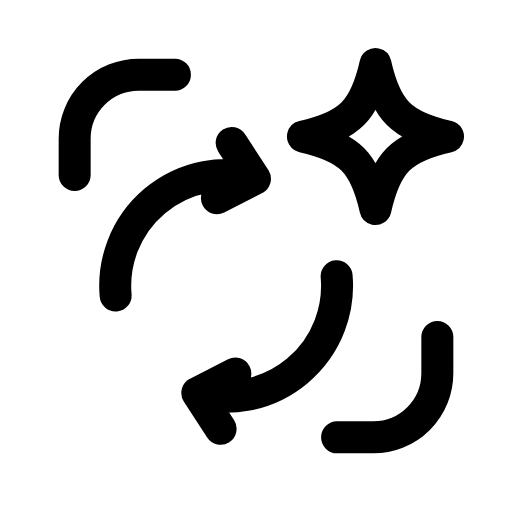
t = 0.00 s
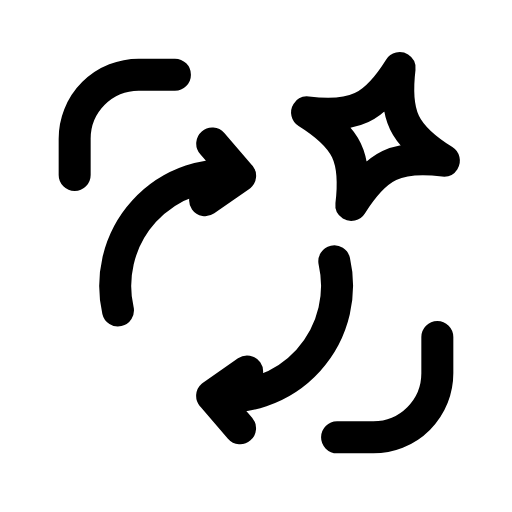
t = 0.32 s
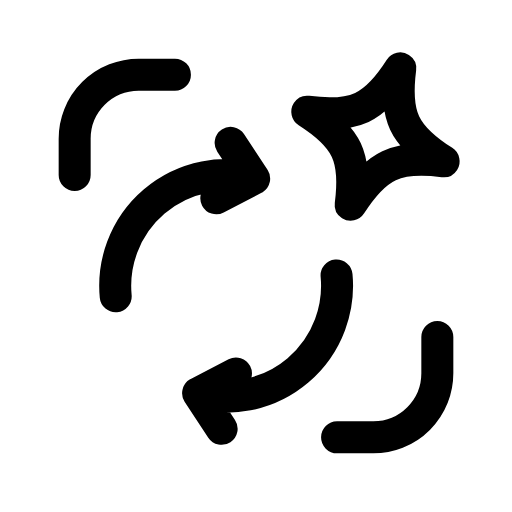
t = 0.54 s
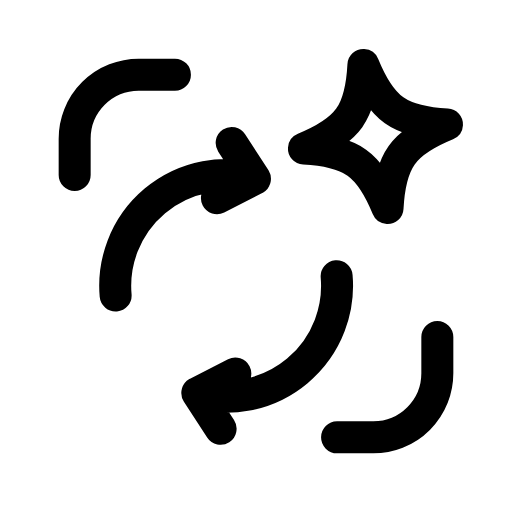
t = 0.78 s
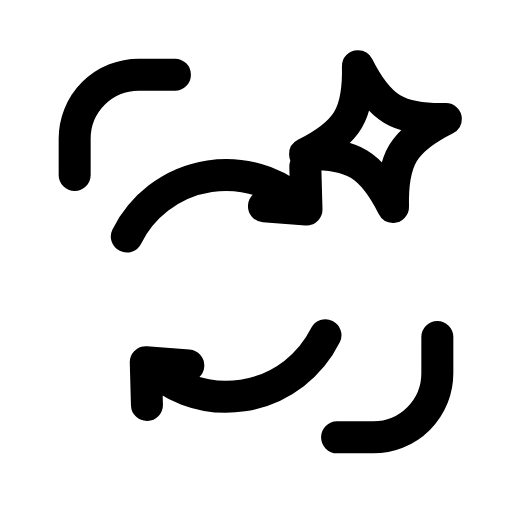
t = 1.08 s
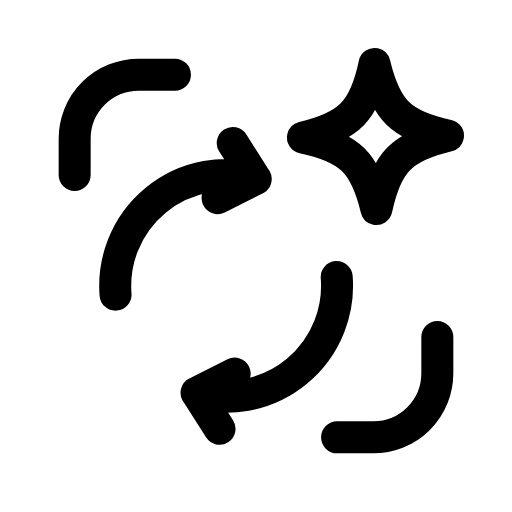
t = 1.32 s

The animated SVG that drew these frames (rendered in a browser with its animation timeline set to each time). Animation: 2 SMIL elements (animateTransform=2); one cycle of 1.60 s, repeats indefinitely.

<svg xmlns="http://www.w3.org/2000/svg" width="24" height="24" viewBox="0 0 24 24" fill="none"><path stroke="currentColor" stroke-width="1.5" stroke-linecap="round" stroke-linejoin="round" fill="none" d="M3.5 8.2L3.5 6.5A3 3 0 0 1 6.5 3.5L8.2 3.5"></path><path stroke="currentColor" stroke-width="1.5" stroke-linecap="round" stroke-linejoin="round" fill="none" d="M20.5 15.8L20.5 17.5A3 3 0 0 1 17.5 20.5L15.8 20.5"></path><g><animateTransform attributeName="transform" type="rotate" values="0 10.6 13.4;180 10.6 13.4;180 10.6 13.4;0 10.6 13.4;0 10.6 13.4" keyTimes="0;0.45;0.6;0.9;1" dur="1.6s" repeatCount="indefinite" calcMode="spline" keySplines="0.16 1 0.3 1;0.16 1 0.3 1;0.16 1 0.3 1;0.16 1 0.3 1"/><path stroke="currentColor" stroke-width="1.5" stroke-linecap="round" stroke-linejoin="round" fill="none" d="M5.42 13.85A5.2 5.2 0 0 1 11.95 8.38M10.86 6.7L11.95 8.38L10.17 9.29"></path><path stroke="currentColor" stroke-width="1.5" stroke-linecap="round" stroke-linejoin="round" fill="none" d="M15.78 12.95A5.2 5.2 0 0 1 9.25 18.42M10.34 20.1L9.25 18.42L11.03 17.51"></path></g><path stroke="currentColor" stroke-width="1.5" stroke-linecap="round" stroke-linejoin="round" fill="none" d="M17.6 3C18.09 5.18 18.82 5.91 21 6.4C18.82 6.89 18.09 7.62 17.6 9.8C17.11 7.62 16.38 6.89 14.2 6.4C16.38 5.91 17.11 5.18 17.6 3Z"><animateTransform attributeName="transform" type="rotate" values="0 17.6 6.4;20 17.6 6.4;-14 17.6 6.4;0 17.6 6.4" keyTimes="0;0.4;0.7;1" dur="1.6s" repeatCount="indefinite" calcMode="spline" keySplines="0.16 1 0.3 1;0.16 1 0.3 1;0.16 1 0.3 1"/></path></svg>
